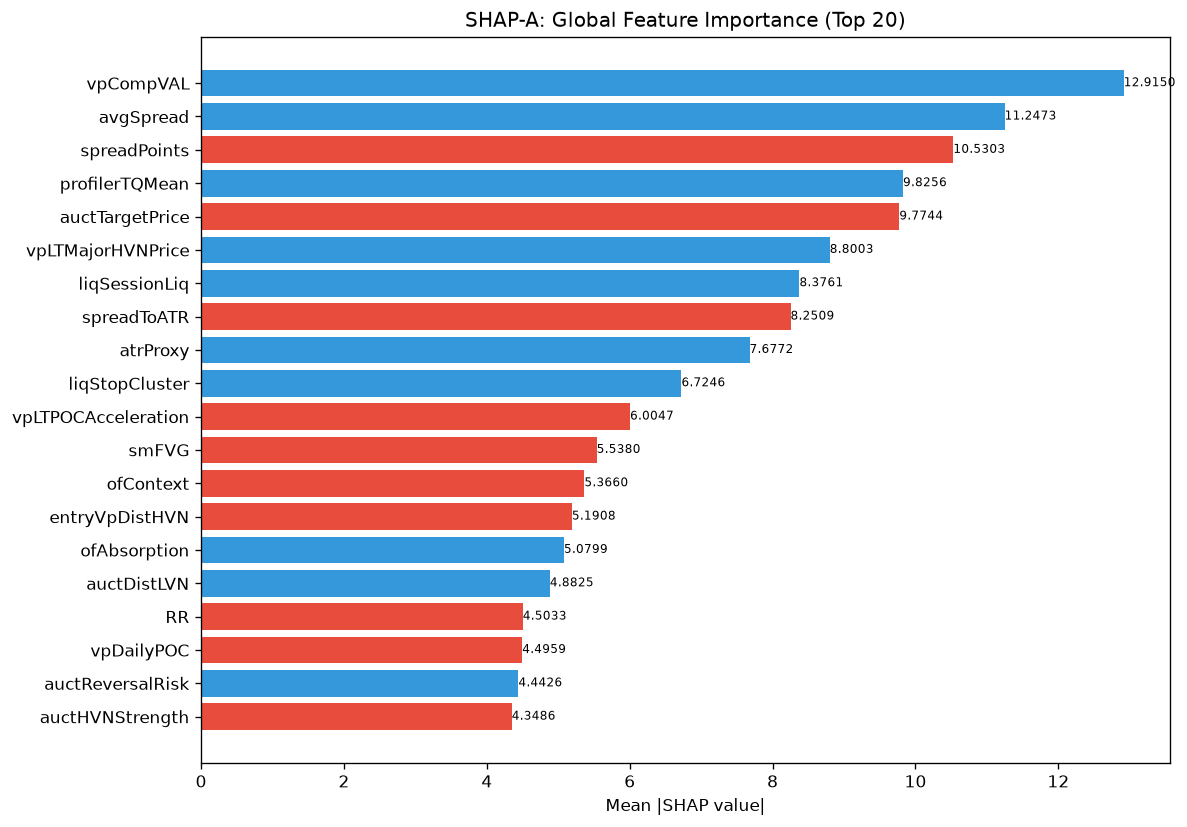

The data file committed next to this chart (first rows):
feature, category, mean_abs_shap, mean_shap, std_shap, rank
vpCompVAL, unknown, 12.91, 0.2408, 17.97, 1
avgSpread, unknown, 11.25, 0.5736, 10.28, 2
spreadPoints, unknown, 10.53, -1.042, 5.121, 3
profilerTQMean, unknown, 9.826, 2.218, 13.47, 4
auctTargetPrice, unknown, 9.774, -0.7748, 8.646, 5
vpLTMajorHVNPrice, unknown, 8.8, 1.215, 5.005, 6
liqSessionLiq, unknown, 8.376, 1.169, 11.39, 7
spreadToATR, unknown, 8.251, -1.106, 10.99, 8
atrProxy, unknown, 7.677, 0.1549, 4.914, 9
liqStopCluster, unknown, 6.725, 0.5207, 4.157, 10
vpLTPOCAcceleration, unknown, 6.005, -1.034, 6.066, 11
smFVG, unknown, 5.538, -0.3042, 4.329, 12
ofContext, engine_composite, 5.366, -0.7296, 4.37, 13
entryVpDistHVN, unknown, 5.191, -1.282, 4.228, 14
ofAbsorption, unknown, 5.08, 0.2786, 3.526, 15
auctDistLVN, unknown, 4.882, 0.8178, 2.417, 16
RR, unknown, 4.503, -0.5513, 4.371, 17
vpDailyPOC, unknown, 4.496, -0.5779, 4.462, 18
auctReversalRisk, unknown, 4.443, 0.1131, 2.754, 19
auctHVNStrength, unknown, 4.349, -0.03188, 3.174, 20
auctDistHVN, unknown, 4.313, 0.5286, 4.702, 21
entryVpDevPOCDir, unknown, 4.31, 0.4608, 4.149, 22
liqContext, engine_composite, 4.215, 0.1908, 1.988, 23
auctShapeConf, unknown, 4.103, -0.2963, 3.931, 24
auctExhaustion, unknown, 4.097, -0.1755, 5.23, 25
ofDeltaProxy, unknown, 3.873, 0.4667, 2.895, 26
msContext, engine_composite, 3.857, -0.348, 3.355, 27
profilerBalMean, unknown, 3.796, 0.1323, 2.525, 28
vpDevPOCSlope, unknown, 3.745, 0.1361, 3.834, 29
vpCompPOC, unknown, 3.631, -0.1612, 2.903, 30
vpVAOverlapRatio, unknown, 3.448, -0.6613, 4.881, 31
vpDistNakedPOC_ATR, unknown, 3.297, -0.1837, 6.48, 32
entryProfilerSamples, unknown, 3.226, 0.01907, 3.11, 33
vpLTAcceptanceAtPrice, unknown, 2.916, -0.2398, 2.476, 34
vpLTPOCVelocity, unknown, 2.906, 0.5386, 5.423, 35
vpCompVAH, unknown, 2.886, 0.0502, 2.651, 36
vpLTPOC30d, unknown, 2.779, 0.1391, 2.12, 37
auctRegimeConf, unknown, 2.761, -0.05697, 1.609, 38
structDistATR, unknown, 2.694, -0.1599, 2.081, 39
entryVpMigrationConf, unknown, 2.69, -0.02328, 1.146, 40
auctExpMoveATR, unknown, 2.666, 0.3018, 4.639, 41
vpBestHVNScore, unknown, 2.634, 0.555, 2.56, 42
ofParticipation, unknown, 2.513, -0.2024, 1.325, 43
smMitigation, unknown, 2.431, 0.2359, 1.409, 44
msCompression, unknown, 2.43, -0.02327, 3.555, 45
entryVpVAH, unknown, 2.411, 0.1051, 1.547, 46
entryAuctReversalRisk, unknown, 2.28, -0.04718, 1.554, 47
auctTargetProb, unknown, 2.276, 0.09782, 1.134, 48
vpDevPOCDir, unknown, 2.188, 0.1755, 1.961, 49
ofFlowIntensity, unknown, 1.816, -0.2641, 1.765, 50
entryVpVAL, unknown, 1.626, 0.318, 2.254, 51
smContext, engine_composite, 1.574, -0.2867, 0.8794, 52
entryAuctTargetPrice, unknown, 1.563, -0.1037, 1.438, 53
entryVpBestHVN, unknown, 1.489, -0.06221, 0.7639, 54
vpVAL, unknown, 1.48, 0.1755, 1.526, 55
bosQuality, structure_composite, 1.462, 0.5855, 3.846, 56
msTickImbalance, unknown, 1.418, -0.1068, 1.428, 57
vpLTPOC10d, unknown, 1.337, 0.42, 1.695, 58
vpLTMajorLVNPrice, unknown, 1.333, -0.2133, 1.545, 59
auctLVNStrength, unknown, 1.31, -0.2147, 1.759, 60
... 112 more rows
